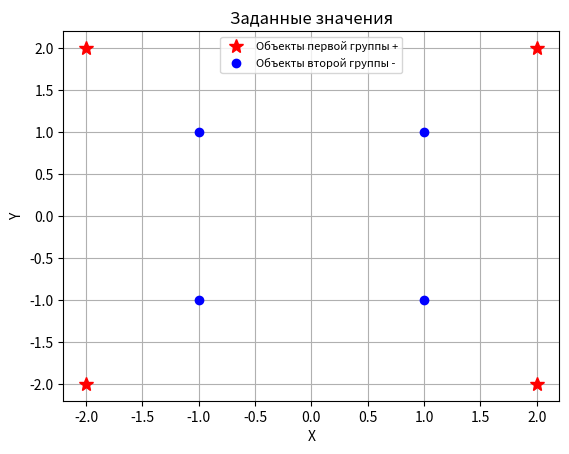
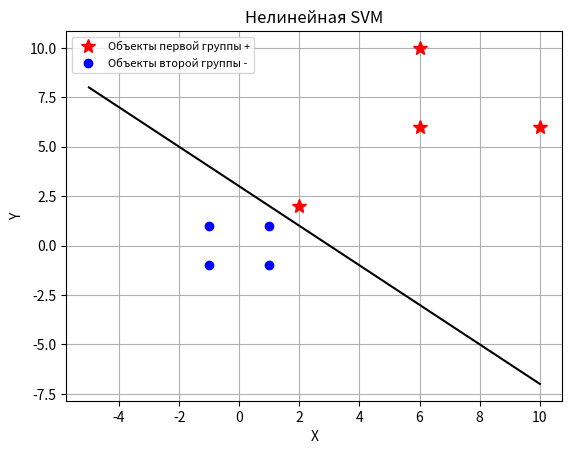

Python code for these plots, in order:
import numpy as np
from numpy.linalg import inv
import matplotlib.pyplot as plt
# SVM Нелинейный случай
# Условие задачи
dot_x1 = np.array([2, 2, -2, -2])
dot_y1 = np.array([2, -2, -2, 2])
dot_x2 = np.array([1, 1, -1, -1])
dot_y2 = np.array([1, -1, -1, 1])

first_gr = np.array(list(zip(dot_x1, dot_y1)))
second_gr = np.array(list(zip(dot_x2, dot_y2)))
print('Координаты положительно помеченных объектов, 1 группа:', f'X = {dot_x1}', f'Y = {dot_y1}',
     'Координаты отрицательно помеченных объектов, 2 группа:', f'X = {dot_x2}', f'Y = {dot_y2}', sep='\n')
def cord(value):
    temp = []
    for cord in value:
        if (cord[0]**2+cord[1]**2)**0.5>2:
            temp.append((4-cord[1]+abs(cord[0]-cord[1]),4-cord[0]+abs(cord[0]-cord[1])))      
        else:
            temp.append((cord[0],cord[1]))
    return temp

first_gr = cord(first_gr)
second_gr = cord(second_gr)

print('~'*60)
print('Координаты после преобразования (X, Y):', f'Первой группы: {first_gr}', f'Второй группы: {second_gr}','~'*60, sep='\n')
S1 = list(second_gr[0]) + [1,]
S2 = list(first_gr[0]) + [1,]
print('Опорные векторы', f'S1 = {S1}', f'S2 = {S2}','~'*60, sep='\n')

X = np.array([(S1), (S2)], dtype=float)
S11 = X[0].dot(X[0])
S12 = X[0].dot(X[1])
S21 = X[1].dot(X[0])
S22 = X[1].dot(X[1])
print(f'S11 = {S11} S12 = {S12}', f'S21 = {S21} S22 = {S22}', '~'*60, sep='\n')
m1 = [[S11, S12], [S21, S22]]
m2 = np.array([-1, 1])
print('Составление матрицы:', m1)
m4 = np.linalg.solve(m1, m2)
print('Решение матрицы:', m4)
alpha1 = np.asarray(m4[0]).astype(np.float32)
alpha2 = np.asarray(m4[1]).astype(np.float32)
print('~'*60, 'Результаты расчетов:', f'Альфа_1 = {alpha1}', f'Альфа_2 = {alpha2}', sep='\n')
w_wave = np.ravel((alpha1.dot(S1)) + (alpha2.dot(S2)))
w_line = w_wave[0], w_wave[1]
b = np.array(w_wave[2])
print(f'w_wave = {w_wave}', f'w_line = {w_line}', f'b = {b}', sep='\n')
# Функция получения координат x, y из списка
def cord(value):
    x = []
    y = []
    for element in value:
        x.append(element[0])
        y.append(element[1])
    return(x, y)
x1 = cord(first_gr)[0]
y1 = cord(first_gr)[1]
x2 = cord(second_gr)[0]
y2 = cord(second_gr)[1]
# Вычисления линии разделения
xx = np.linspace(-5, 10, num = 10)
yy = (w_wave[0] / (-w_wave[1]))* xx - w_wave[2]
# Построение графика
plt.figure(1)
plt.plot(dot_x1, dot_y1, 'r*', label='Объекты первой группы +', markersize=10)
plt.plot(dot_x2, dot_y2, 'bo', label='Объекты второй группы -')
plt.grid(True)
plt.title("Заданные значения")
plt.ylabel('Y')   
plt.xlabel('X')
plt.legend(prop={'size': 8})

plt.figure(2)
plt.plot(x1, y1, 'r*', label='Объекты первой группы +', markersize=10)
plt.plot(x2, y2, 'bo', label='Объекты второй группы -') 
plt.grid(True) # Сетка
plt.title("Нелинейная SVM")   
plt.ylabel('Y')   
plt.xlabel('X')
plt.legend(prop={'size': 8})
plt.plot(xx, yy, 'k-')
plt.show()


